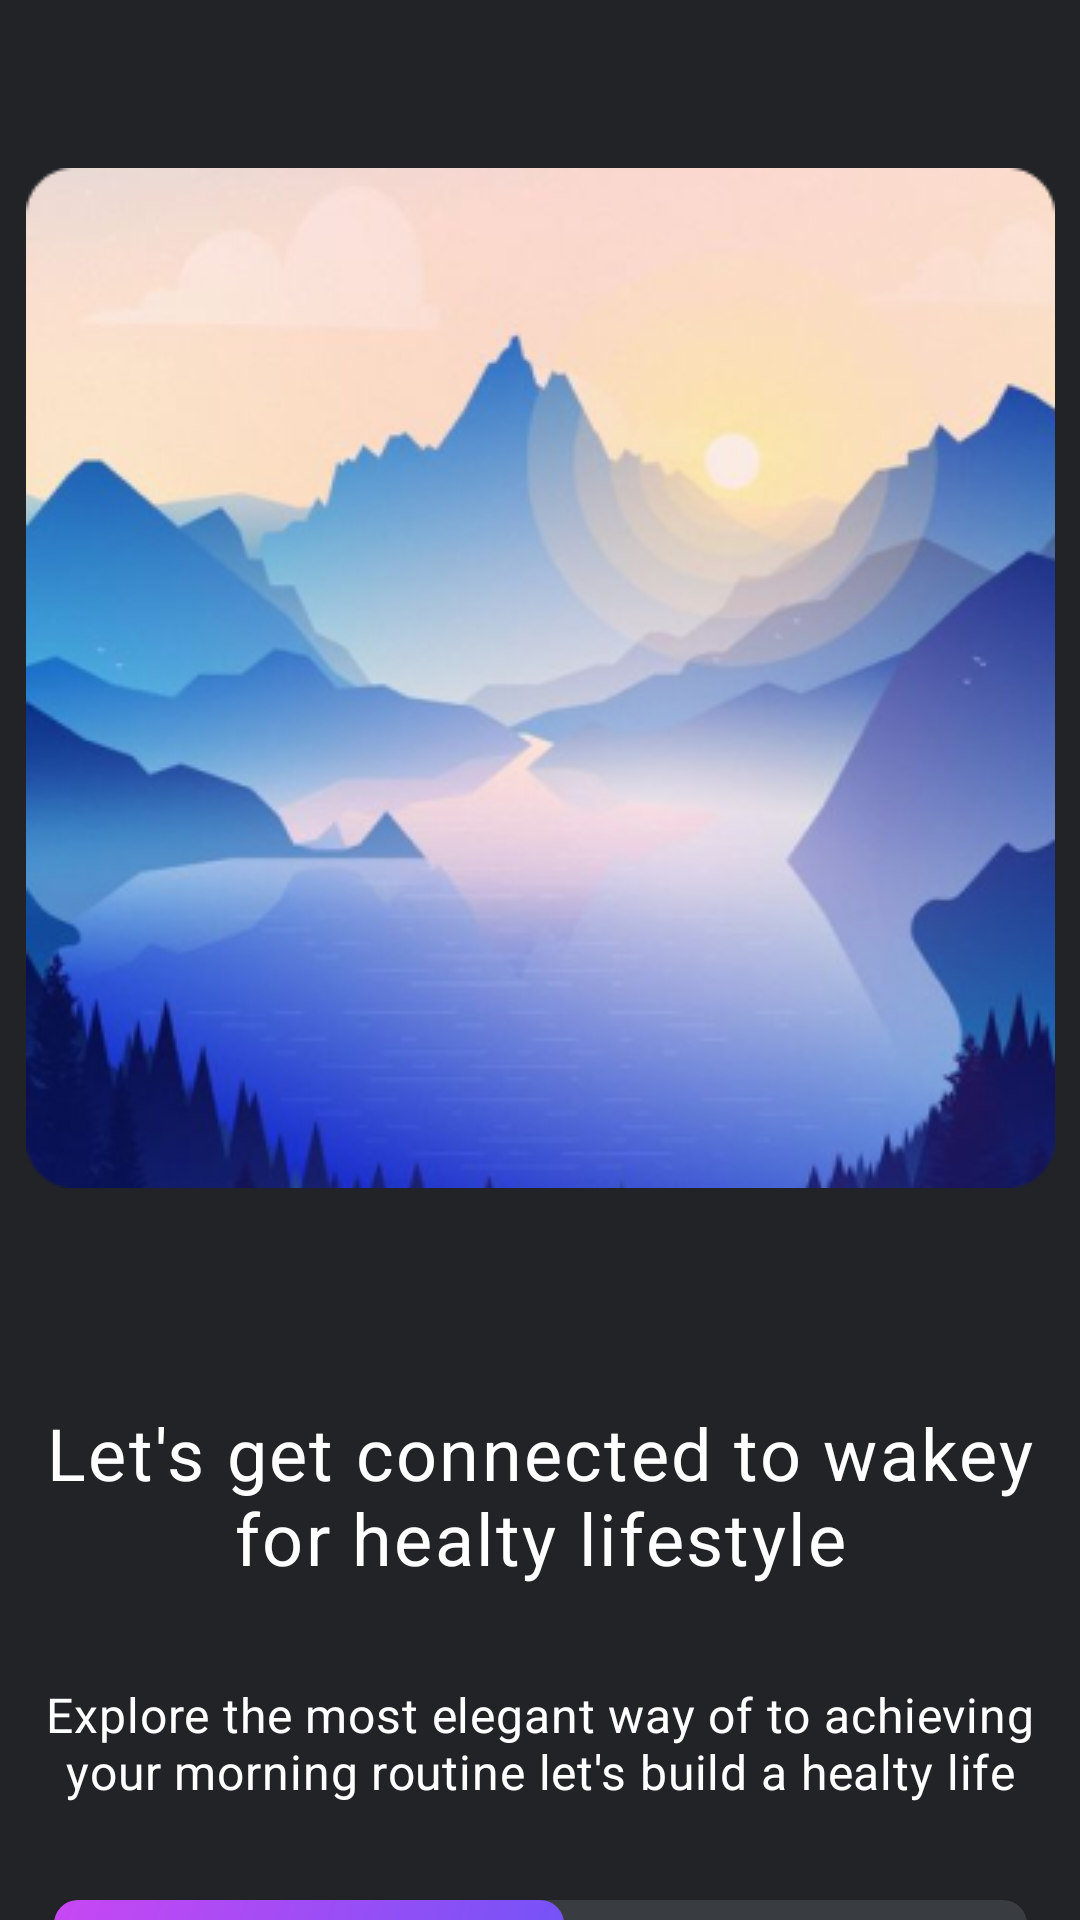

Here is an Android app screen rendered from its layout file. Give the layout XML and the strings, colors and styles it references.
<!-- AndroidManifest.xml: application theme Theme.AssignmentMotion -->
<!-- res/layout/fragment_selector.xml -->
<?xml version="1.0" encoding="utf-8"?>
<androidx.constraintlayout.widget.ConstraintLayout xmlns:android="http://schemas.android.com/apk/res/android"
    xmlns:tools="http://schemas.android.com/tools"
    android:layout_width="match_parent"
    xmlns:app="http://schemas.android.com/apk/res-auto"
    android:background="@color/black"
    android:layout_height="match_parent"
    tools:context=".SelectorFragment">

    <ImageView
        android:id="@+id/iv_selector"
        android:layout_width="@dimen/width_343dp"
        android:layout_height="@dimen/height_340dp"
        android:src="@drawable/img_selection"
        app:layout_constraintEnd_toEndOf="parent"
        app:layout_constraintStart_toStartOf="parent"
        app:layout_constraintTop_toTopOf="parent"
        android:layout_marginTop="@dimen/margin_56dp"
        android:contentDescription="@string/label_selector_image" />

    <TextView
        android:id="@+id/tv_selector_title"
        android:layout_width="wrap_content"
        android:layout_height="wrap_content"
        android:layout_marginTop="@dimen/margin_72dp"
        android:text="@string/label_title_selector"
        android:textAlignment="center"
        android:textAppearance="@style/TextAppearance.Wakey.BodyLarge.Bold"
        android:textColor="@color/white"
        app:layout_constraintEnd_toEndOf="parent"
        app:layout_constraintHorizontal_bias="0.0"
        app:layout_constraintStart_toStartOf="parent"
        app:layout_constraintTop_toBottomOf="@+id/iv_selector" />

    <TextView
        android:id="@+id/tv_selector_description"
        android:layout_width="wrap_content"
        android:layout_height="wrap_content"
        android:text="@string/label_selector_description"
        android:textColor="@color/white"
        android:textAppearance="@style/TextAppearance.Wakey.BodyMedium.Regular"
        android:textAlignment="center"
        app:layout_constraintStart_toStartOf="parent"
        app:layout_constraintEnd_toEndOf="parent"
        app:layout_constraintTop_toBottomOf="@+id/tv_selector_title"
        android:layout_marginTop="@dimen/margin_32dp"
        />

    <androidx.constraintlayout.widget.ConstraintLayout
        android:id="@+id/cl_selector_buttons"
        android:layout_width="wrap_content"
        android:layout_height="wrap_content"
        app:layout_constraintStart_toStartOf="parent"
        app:layout_constraintEnd_toEndOf="parent"
        app:layout_constraintTop_toBottomOf="@id/tv_selector_description" >

        <androidx.appcompat.widget.AppCompatButton
            android:id="@+id/btn_signup"
            android:layout_width="@dimen/width_170dp"
            android:layout_height="@dimen/height_56dp"
            android:text="@string/label_signup"
            android:textAppearance="@style/TextAppearance.Wakey.LabelMedium.Bold"
            android:textColor="@color/white"
            android:layout_marginStart="-16dp"
            app:layout_constraintStart_toEndOf="@id/btn_signin"
            app:layout_constraintTop_toTopOf="parent"
            android:layout_marginTop="@dimen/margin_32dp"
            android:background="@drawable/bg_button_register"/>

        <androidx.appcompat.widget.AppCompatButton
            android:id="@+id/btn_signin"
            android:layout_width="@dimen/width_170dp"
            android:layout_height="@dimen/height_56dp"
            android:text="@string/label_sigin"
            android:textAppearance="@style/TextAppearance.Wakey.LabelMedium.Bold"
            android:textColor="@color/white"
            app:layout_constraintStart_toStartOf="parent"
            app:layout_constraintTop_toTopOf="parent"
            android:layout_marginTop="@dimen/margin_32dp"
            android:background="@drawable/bg_button_gradient"/>

    </androidx.constraintlayout.widget.ConstraintLayout>

</androidx.constraintlayout.widget.ConstraintLayout>
<!-- resources referenced by this layout -->
<resources>
  <color name="black">#FF212327</color>
  <color name="white">#FFFFFFFF</color>
  <dimen name="height_340dp">340dp</dimen>
  <dimen name="height_56dp">56dp</dimen>
  <dimen name="margin_32dp">32dp</dimen>
  <dimen name="margin_56dp">56dp</dimen>
  <dimen name="margin_72dp">72dp</dimen>
  <dimen name="width_170dp">170dp</dimen>
  <dimen name="width_343dp">343dp</dimen>
  <!-- drawable bg_button_gradient (drawable) -->
  <?xml version="1.0" encoding="utf-8"?>
  <shape xmlns:android="http://schemas.android.com/apk/res/android" android:shape="rectangle">
      <gradient
          android:startColor="@color/gradient_start"
          android:endColor="@color/gradient_end"
          android:angle="315" />
  
      <corners android:radius="8dp" />
  </shape>
  <!-- drawable bg_button_register (drawable) -->
  <?xml version="1.0" encoding="utf-8"?>
  <shape xmlns:android="http://schemas.android.com/apk/res/android" android:shape="rectangle">
      <solid android:color="@color/gray" />
      <corners android:radius="8dp" />
  </shape>
  <!-- drawable img_selection: png bitmap (drawable, 129223 bytes) -->
  <string name="label_selector_description">Explore the most elegant way of to achieving your morning routine let\'s build a healty life</string>
  <string name="label_selector_image">Selector image</string>
  <string name="label_sigin">Signin</string>
  <string name="label_signup">Signup</string>
  <string name="label_title_selector">Let\'s get connected to wakey for healty lifestyle</string>
  <style name="TextAppearance.Wakey.BodyLarge.Bold" parent="TextAppearance.Material3.BodyLarge">
          <item name="fontFamily">@font/oxygen_bold</item>
          <item name="android:textSize">@dimen/text_24sp</item>
      </style>
  <style name="TextAppearance.Wakey.BodyMedium.Regular" parent="TextAppearance.Material3.BodyMedium">
          <item name="fontFamily">@font/oxygen_regular</item>
          <item name="android:textSize">@dimen/text_16sp</item>
      </style>
  <style name="TextAppearance.Wakey.LabelMedium.Bold" parent="TextAppearance.Material3.LabelMedium">
          <item name="fontFamily">@font/oxygen_bold</item>
          <item name="android:textSize">@dimen/text_16sp</item>
      </style>
  <style name="Theme.AssignmentMotion" parent="Base.Theme.AssignmentMotion" />
  <color name="gradient_start">#FFC847F4</color>
  <color name="gradient_end">#FF6E54F7</color>
  <color name="gray">#FF393C41</color>
  <dimen name="text_24sp">24sp</dimen>
  <dimen name="text_16sp">16sp</dimen>
  <style name="Base.Theme.AssignmentMotion" parent="Theme.Material3.DayNight.NoActionBar">
          
          
      </style>
</resources>
